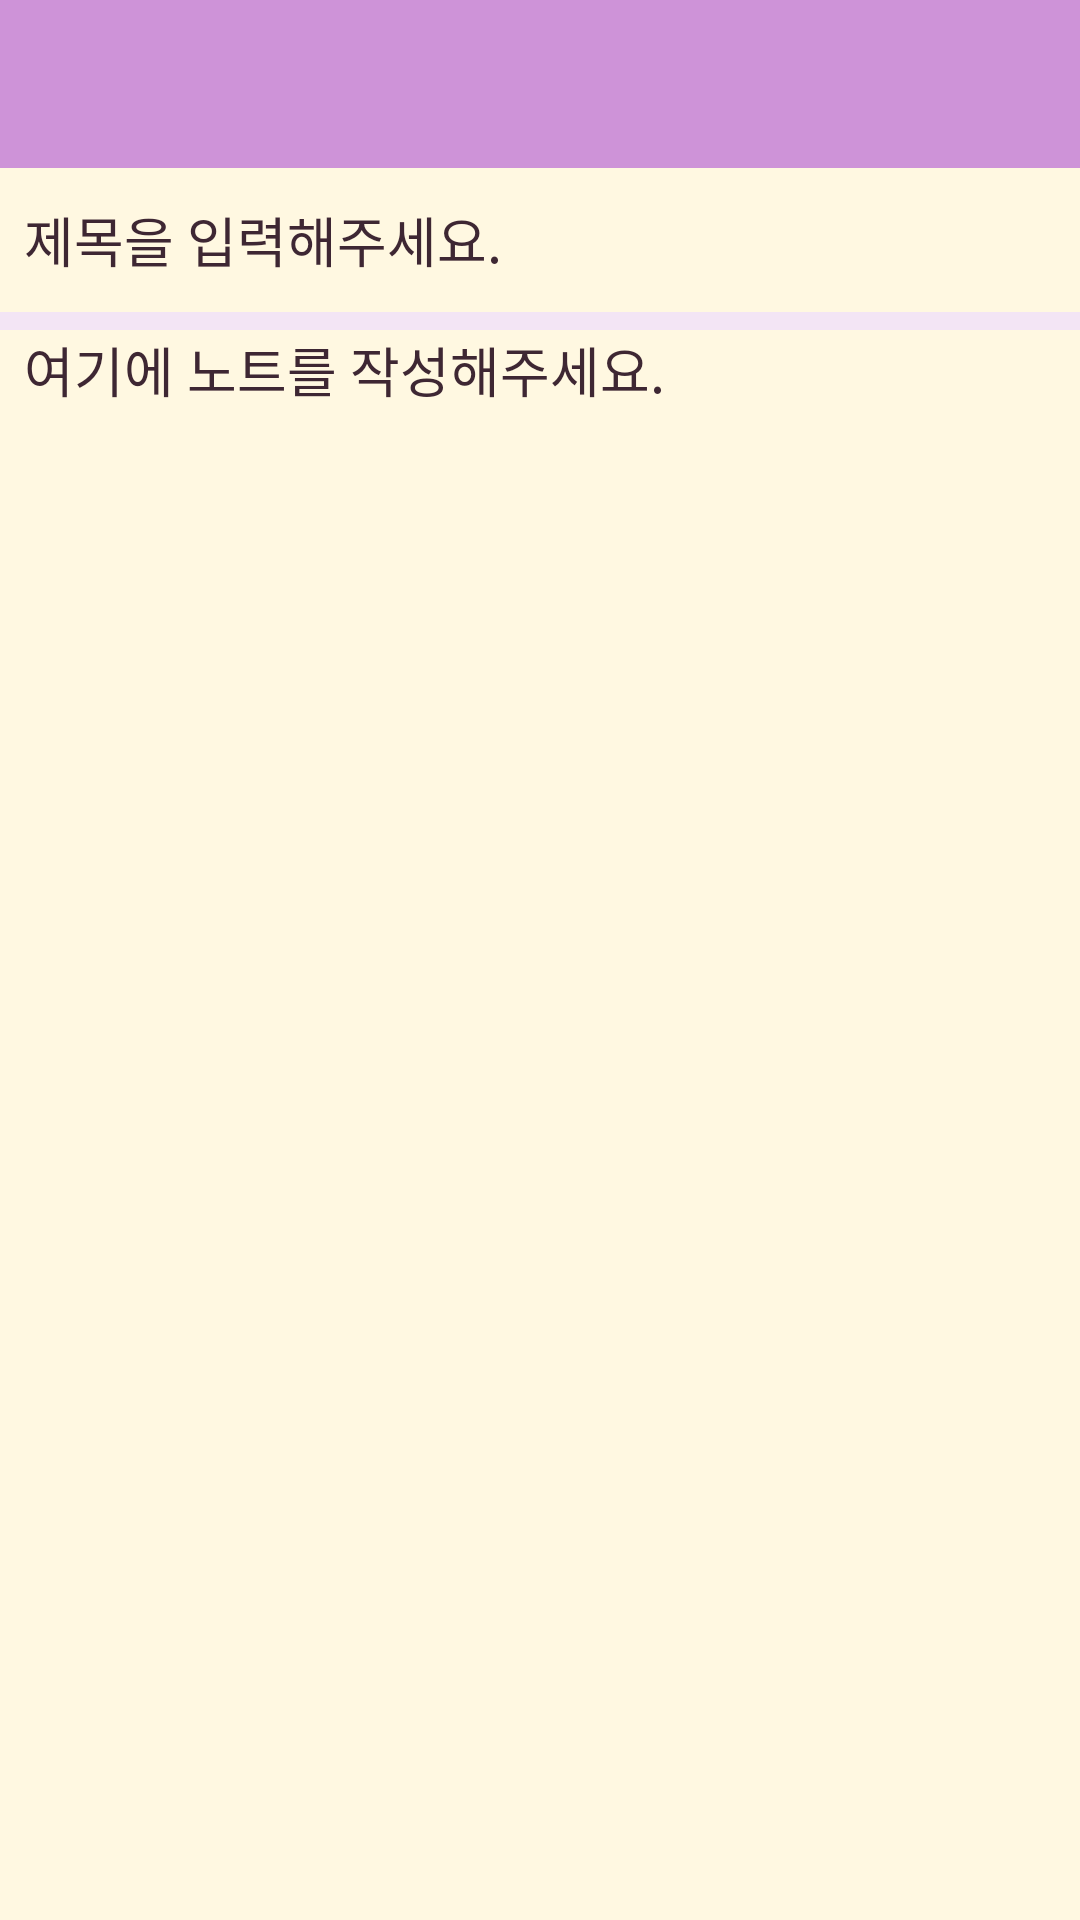

Android layout source for this screen:
<!-- AndroidManifest.xml: application theme AppTheme -->
<!-- res/layout/fragment_add_note.xml -->
<?xml version="1.0" encoding="utf-8"?>
<layout xmlns:android="http://schemas.android.com/apk/res/android"
    xmlns:tools="http://schemas.android.com/tools"
    xmlns:app="http://schemas.android.com/apk/res-auto">

    <RelativeLayout
        android:layout_width="match_parent"
        android:layout_height="match_parent"
        tools:context="com.elliot.kim.java.dimcatnote.AddNoteFragment"
        android:orientation="vertical"
        android:background="@color/colorPurplef3e5f5"
        android:clickable="true">

        <androidx.appcompat.widget.Toolbar
            android:id="@+id/tool_bar"
            android:layout_width="match_parent"
            android:layout_height="?attr/actionBarSize"
            android:background="@color/colorPurplece93d8"
            app:popupTheme="@style/AppTheme.PopupOverlay" />

        <EditText
            android:id="@+id/editTextTitle"
            android:layout_width="match_parent"
            android:layout_height="48dp"
            android:layout_below="@id/tool_bar"
            android:paddingStart="8dp"
            android:paddingEnd="8dp"
            android:background="@color/colorAmberfff8e1"
            android:textColor="@color/colorBlueGrey263238"
            android:hint="제목을 입력해주세요."
            android:textColorHint="@color/colorBrown3e2723"/>

        <EditText
            android:id="@+id/editTextContent"
            android:layout_width="match_parent"
            android:layout_height="match_parent"
            android:layout_below="@id/editTextTitle"
            android:layout_marginTop="6dp"
            android:paddingStart="8dp"
            android:paddingEnd="8dp"
            android:background="@color/colorAmberfff8e1"
            android:textColor="@color/colorBlueGrey263238"
            android:hint="여기에 노트를 작성해주세요."
            android:textColorHint="@color/colorBrown3e2723"
            android:gravity="top"/>

    </RelativeLayout>

</layout>
<!-- resources referenced by this layout -->
<resources>
  <color name="colorAmberfff8e1">#fff8e1</color>
  <color name="colorBlueGrey263238">#263238</color>
  <color name="colorBrown3e2723">#3e2733</color>
  <color name="colorPurplece93d8">#ce93d8</color>
  <color name="colorPurplef3e5f5">#f3e5f5</color>
  <style name="AppTheme.PopupOverlay" parent="ThemeOverlay.AppCompat.Light" />
  <style name="AppTheme" parent="Theme.AppCompat.DayNight">
          
          <item name="colorPrimary">@color/colorPrimary</item>
          <item name="colorPrimaryDark">@color/colorPrimaryDark</item>
          <item name="colorAccent">@color/colorAccent</item>
          <item name="android:colorControlHighlight">@color/colorPurplece93d8</item>
      </style>
  <color name="colorPrimary">#6200EE</color>
  <color name="colorPrimaryDark">#3700B3</color>
  <color name="colorAccent">#03DAC5</color>
</resources>
